Run: headless pygame with SDL's dummy video driver; simulated clock (each Clock.tick advances the game by its frame time, no real sleeping); random seed 0; keys injected as events and as key.get_pressed() state; no mouse input.
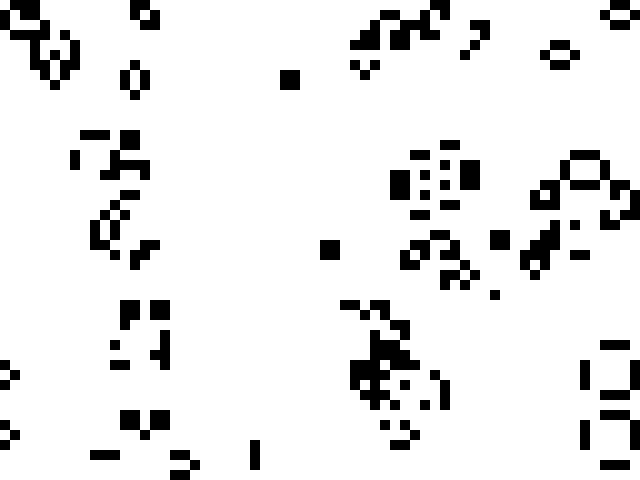
Frame 1 of 4 · flips 1–60 · no input
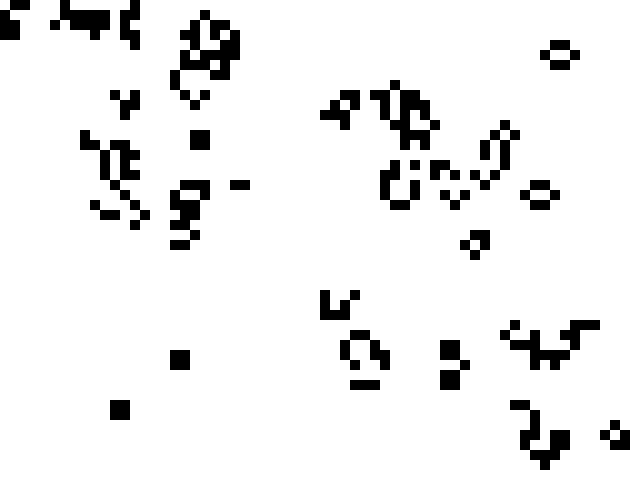
Frame 2 of 4 · flips 61–180 · tapped SPACE, RETURN · held RIGHT (→), D
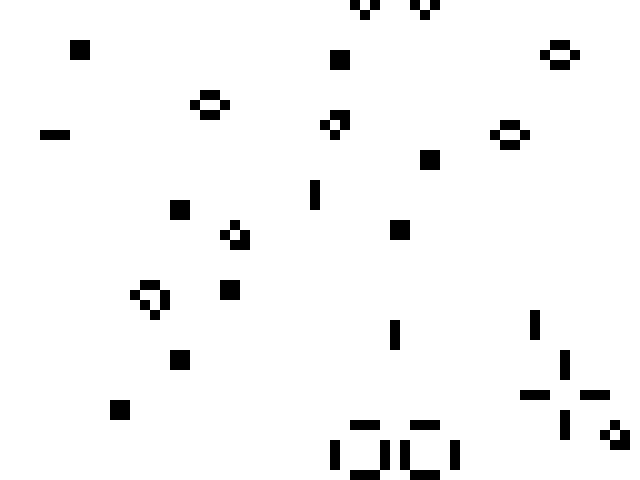
Frame 3 of 4 · flips 181–300 · held DOWN (↓), S
Frame 4 of 4 · flips 301–420 · held LEFT (←), A, UP (↑), W · screen unchanged from frame 3, image omitted

The pygame program that drew these frames:

import pygame
import random as rd

## Classes

class Cellule():
    def __init__(self, t, l, c, e):
        self.s = t
        self.ligne = l
        self.colonne = c
        self.x = self.s * c
        self.y = self.s * l
        self.etat = e
        self.etat_suivant = 0
        self.nb_voisins = 0

    def actualise_suivant(self):
        if (self.etat == 0 and self.nb_voisins==3) or (self.etat == 1 and self.nb_voisins in {2, 3}):
            self.etat_suivant = 1
        else:
            self.etat_suivant = 0

    def actualise_cellule(self):
        self.etat = self.etat_suivant

    def affiche_cellule(self, ecran):
        if self.etat:
            pygame.draw.rect(ecran, (0, 0, 0), (self.x, self.y, self.s, self.s))
        else:
            pygame.draw.rect(ecran, (255, 255, 255), (self.x, self.y, self.s, self.s))


class Grille():
    def __init__(self, l, h, t, e):
        self.longueur = l
        self.hauteur = h
        self.taille_cellule = t
        self.ecran = e
        self.cellules = [[Cellule(self.taille_cellule, r, c, rd.randint(0, 1)) for c in range(self.longueur)] for r in range(self.hauteur)]

    def actualisation(self):
        for r in range(self.hauteur):
            for c in range(self.longueur):
                self.cellules[r][c].nb_voisins = self.compte_voisins(r, c)
                self.cellules[r][c].actualise_suivant()
        for r in range(self.hauteur):
            for c in range(self.longueur):
                self.cellules[r][c].actualise_cellule()
                self.cellules[r][c].affiche_cellule(self.ecran)

    def compte_voisins(self, r, c):
        n = 0
        for d in [(-1, -1), (-1, 0), (-1, 1), (0, -1), (0, 1), (1, -1), (1, 0), (1, 1)]:
            try:
                n += self.cellules[r + d[0]][c + d[1]].etat
            except:
                pass
        return n

## initialisation
pygame.init()


## Constantes
longueur_grille, hauteur_grille = 640, 480
taille_cellule = 10
taille = (longueur_grille, hauteur_grille)

## Écran
fenetre = pygame.display.set_mode(taille)
pygame.display.set_caption("Jeu de la vie de John Conway")

## Grille
G = Grille(longueur_grille // taille_cellule , hauteur_grille // taille_cellule, taille_cellule, fenetre)

## Boucle des événements
continuer = False
while not continuer:
    for evenement in pygame.event.get():
        if evenement.type == pygame.QUIT:
            continuer = True

    G.actualisation()
    pygame.display.flip()
    pygame.time.delay(200)

## Fermeture de la fenêtre
pygame.quit()
